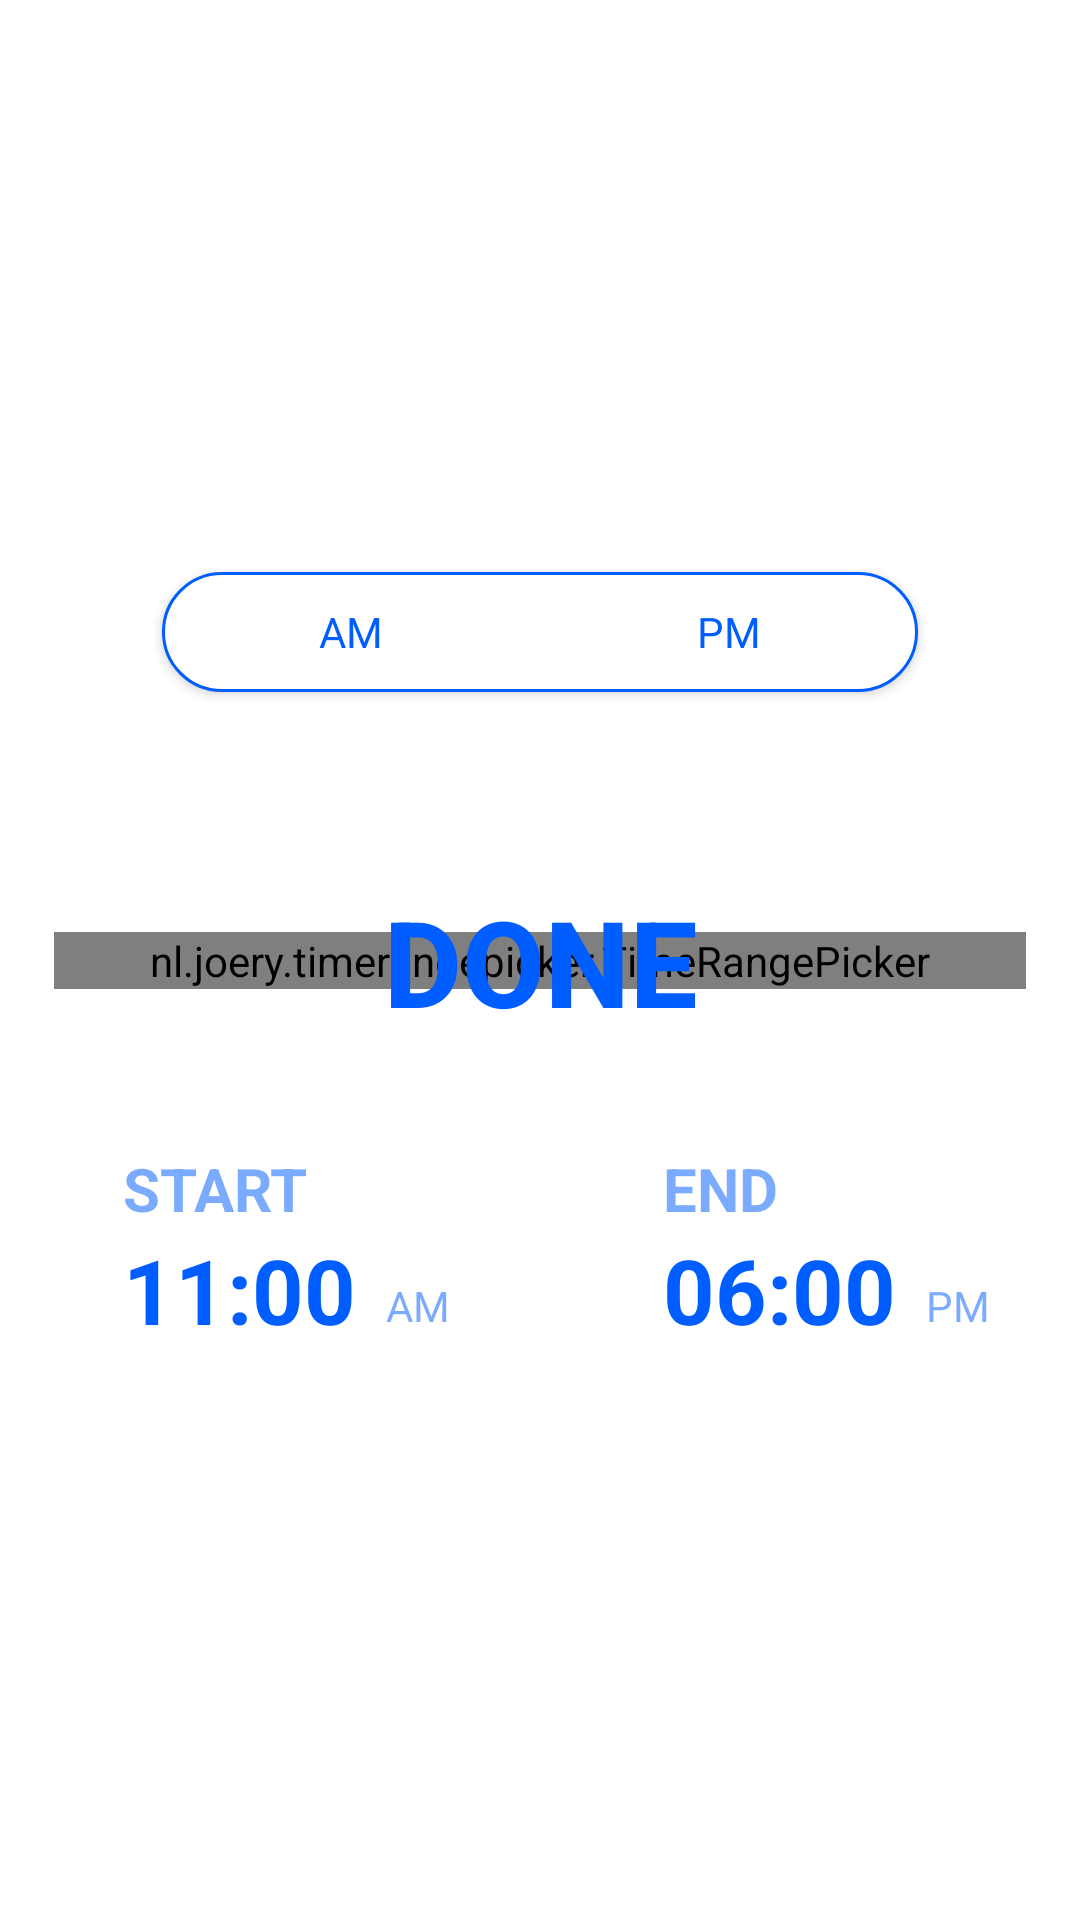

Android layout source for this screen:
<!-- AndroidManifest.xml: application theme Theme.Project_Moon -->
<!-- res/layout/fragment_reserve.xml -->
<?xml version="1.0" encoding="utf-8"?>
<androidx.constraintlayout.widget.ConstraintLayout xmlns:android="http://schemas.android.com/apk/res/android"
    xmlns:app="http://schemas.android.com/apk/res-auto"
    xmlns:tools="http://schemas.android.com/tools"
    android:layout_width="match_parent"
    android:layout_height="match_parent"
    android:background="@color/white"
    android:clickable="true"
    tools:context=".ReserveFragment">

    <RadioGroup
        android:id="@+id/radio_time"
        android:layout_width="0dp"
        android:layout_height="40dp"
        android:layout_gravity="center"
        android:layout_marginBottom="80dp"
        android:background="@drawable/btn_radio_max_outline"
        android:checkedButton="@+id/off"
        android:elevation="2dp"
        android:orientation="horizontal"
        app:layout_constraintBottom_toTopOf="@+id/timerangepicker"
        app:layout_constraintEnd_toEndOf="parent"
        app:layout_constraintStart_toStartOf="parent"
        app:layout_constraintWidth_percent="0.7">

        <RadioButton
            android:id="@+id/radio_time_am"
            android:layout_width="wrap_content"
            android:layout_height="match_parent"
            android:layout_weight="1"
            android:background="@drawable/btn_radio"
            android:button="@null"
            android:gravity="center"
            android:text="AM"
            android:textColor="@drawable/btn_radio_text" />

        <RadioButton
            android:id="@+id/radio_time_pm"
            android:layout_width="wrap_content"
            android:layout_height="match_parent"
            android:layout_weight="1"
            android:background="@drawable/btn_radio"
            android:button="@null"
            android:gravity="center"
            android:text="PM"
            android:textColor="@drawable/btn_radio_text" />
    </RadioGroup>

    <nl.joery.timerangepicker.TimeRangePicker
        android:id="@+id/timerangepicker"
        android:layout_width="0dp"
        android:layout_height="wrap_content"
        app:layout_constraintBottom_toBottomOf="parent"
        app:layout_constraintEnd_toEndOf="parent"
        app:layout_constraintStart_toStartOf="parent"
        app:layout_constraintTop_toTopOf="parent"
        app:layout_constraintWidth_percent="0.9"
        app:trp_clockLabelColor="@color/mainColor1"
        app:trp_clockLabelSize="12dp"
        app:trp_clockTickColor="@color/mainColor1"
        app:trp_endTime="6:00"
        app:trp_sliderColor="@color/color_light_gray"
        app:trp_sliderRangeColor="@color/mainColor1"
        app:trp_sliderWidth="17dp"
        app:trp_startTime="1:00"
        app:trp_thumbColor="@color/mainColor1" />

    <androidx.appcompat.widget.AppCompatButton
        android:id="@+id/btn_done"
        android:layout_width="wrap_content"
        android:layout_height="wrap_content"
        android:background="#00000000"
        android:text="DONE"
        android:textColor="@color/mainColor1"
        android:textSize="40dp"
        android:textStyle="bold"
        app:layout_constraintBottom_toBottomOf="@+id/timerangepicker"
        app:layout_constraintEnd_toEndOf="@+id/timerangepicker"
        app:layout_constraintStart_toStartOf="@+id/timerangepicker"
        app:layout_constraintTop_toTopOf="@+id/timerangepicker" />

    <androidx.constraintlayout.widget.Guideline
        android:id="@+id/guideline4"
        android:layout_width="wrap_content"
        android:layout_height="wrap_content"
        android:orientation="vertical"
        app:layout_constraintGuide_percent="0.5" />

    <TextView
        android:id="@+id/tv_startTime"
        android:layout_width="wrap_content"
        android:layout_height="wrap_content"
        android:layout_marginTop="80dp"
        android:text="11:00"
        android:textColor="@color/mainColor1"
        android:textSize="30dp"
        android:textStyle="bold"
        app:layout_constraintEnd_toStartOf="@+id/guideline4"
        app:layout_constraintHorizontal_bias="0.4"
        app:layout_constraintStart_toStartOf="parent"
        app:layout_constraintTop_toBottomOf="@+id/timerangepicker" />

    <TextView
        android:id="@+id/textView40"
        android:layout_width="wrap_content"
        android:layout_height="wrap_content"
        android:text="START"
        android:textColor="@color/mainColor1_light"
        android:textSize="20dp"
        android:textStyle="bold"
        app:layout_constraintBottom_toTopOf="@+id/tv_startTime"
        app:layout_constraintStart_toStartOf="@+id/tv_startTime" />

    <TextView
        android:id="@+id/tv_start_am"
        android:layout_width="wrap_content"
        android:layout_height="wrap_content"
        android:layout_marginStart="10dp"
        android:text="AM"
        android:textColor="@color/mainColor1_light"
        app:layout_constraintBottom_toBottomOf="@+id/tv_startTime"
        app:layout_constraintStart_toEndOf="@+id/tv_startTime"
        app:layout_constraintTop_toTopOf="@+id/tv_startTime"
        app:layout_constraintVertical_bias="0.75" />

    <TextView
        android:id="@+id/tv_endTime"
        android:layout_width="wrap_content"
        android:layout_height="wrap_content"
        android:layout_marginTop="80dp"
        android:text="06:00"
        android:textColor="@color/mainColor1"
        android:textSize="30dp"
        android:textStyle="bold"
        app:layout_constraintEnd_toEndOf="parent"
        app:layout_constraintHorizontal_bias="0.4"
        app:layout_constraintStart_toStartOf="@+id/guideline4"
        app:layout_constraintTop_toBottomOf="@+id/timerangepicker" />

    <TextView
        android:id="@+id/textView43"
        android:layout_width="wrap_content"
        android:layout_height="wrap_content"
        android:text="END"
        android:textColor="@color/mainColor1_light"
        android:textSize="20dp"
        android:textStyle="bold"
        app:layout_constraintBottom_toTopOf="@+id/tv_endTime"
        app:layout_constraintStart_toStartOf="@+id/tv_endTime" />

    <TextView
        android:id="@+id/tv_end_am"
        android:layout_width="wrap_content"
        android:layout_height="wrap_content"
        android:layout_marginStart="10dp"
        android:text="PM"
        android:textColor="@color/mainColor1_light"
        app:layout_constraintBottom_toBottomOf="@+id/tv_endTime"
        app:layout_constraintStart_toEndOf="@+id/tv_endTime"
        app:layout_constraintTop_toTopOf="@+id/tv_endTime"
        app:layout_constraintVertical_bias="0.75" />


</androidx.constraintlayout.widget.ConstraintLayout>
<!-- resources referenced by this layout -->
<resources>
  <color name="color_light_gray">#10000000</color>
  <color name="mainColor1">#005DFF</color>
  <color name="mainColor1_light">#85005DFF</color>
  <color name="white">#FFFFFFFF</color>
  <!-- drawable btn_radio (drawable) -->
  <?xml version="1.0" encoding="utf-8"?>
  <selector xmlns:android="http://schemas.android.com/apk/res/android">
      <item android:state_enabled="false" android:state_checked="true"
          android:drawable="@color/btn_switch_default"/>
      
  
      <item android:drawable="@color/btn_switch_press"
          android:state_checked="true" />
      <item android:drawable="@color/btn_switch_press"
          android:state_pressed="true" />
      <item android:drawable="@color/btn_switch_default" />
  </selector>
  <!-- drawable btn_radio_max_outline (drawable) -->
  <?xml version="1.0" encoding="utf-8"?>
  <shape xmlns:android="http://schemas.android.com/apk/res/android"
      android:shape="rectangle">
      <corners android:radius="500dp"/>
      <solid android:color="@color/white" />
      <stroke
          android:width="1dp"
          android:color="@color/mainColor1" />
  </shape>
  <!-- drawable btn_radio_text (drawable) -->
  <?xml version="1.0" encoding="utf-8"?>
  <selector
      xmlns:android="http://schemas.android.com/apk/res/android">
  
      
      <item android:state_pressed="true"
          android:color="#ffffff"/>
      <item android:state_checked="true"
          android:color="#ffffff"/>
      <item android:color="@color/mainColor1"/>
  </selector>
  <style name="Theme.Project_Moon" parent="Theme.MaterialComponents.Light.NoActionBar">
          
          <item name="colorPrimary">@color/mainColor1</item>
          <item name="colorPrimaryVariant">@color/mainColor1_light</item>
          <item name="colorOnPrimary">@color/white</item>
          
          <item name="colorSecondary">@color/teal_200</item>
          <item name="colorSecondaryVariant">@color/teal_700</item>
          <item name="colorOnSecondary">@color/white</item>
          
          <item name="android:windowLightStatusBar">true</item>
          <item name="android:statusBarColor">@color/StatusBarColor</item>
          
          <item name="bottomSheetDialogTheme">@style/CustomBottomSheetDialog</item>
      </style>
  <color name="btn_switch_default">#00000000</color>
  <color name="btn_switch_press">@color/mainColor1</color>
  <color name="teal_200">#FF03DAC5</color>
  <color name="teal_700">#FF018786</color>
  <color name="StatusBarColor">@color/white</color>
  <style name="CustomBottomSheetDialog" parent="@style/ThemeOverlay.MaterialComponents.BottomSheetDialog">
          <item name="bottomSheetStyle">@style/CustomBottomSheet</item>
      </style>
  <style name="CustomBottomSheet" parent="Widget.MaterialComponents.BottomSheet">
          <item name="shapeAppearanceOverlay">@style/CustomShapeAppearanceBottomSheetDialog</item>
      </style>
  <style name="CustomShapeAppearanceBottomSheetDialog" parent="">
          <item name="cornerFamily">rounded</item>
          <item name="cornerSizeTopRight">16dp</item>
          <item name="cornerSizeTopLeft">16dp</item>
          <item name="cornerSizeBottomRight">0dp</item>
          <item name="cornerSizeBottomLeft">0dp</item>
      </style>
</resources>
